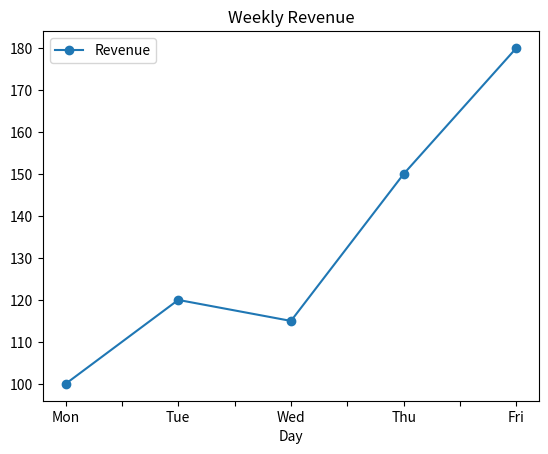

Recreate this plot in Python.
import pandas as pd
import matplotlib.pyplot as plt

# 1. The Data
data = {
    'Day': ['Mon', 'Tue', 'Wed', 'Thu', 'Fri'],
    'Revenue': [100, 120, 115, 150, 180]
}
df = pd.DataFrame(data)

# 2. The Plotting Logic
print("--- Generating Chart... ---")
# 'x' is the bottom axis, 'y' is the side axis
df.plot(x='Day', y='Revenue', kind='line', title='Weekly Revenue', marker='o')

# 3. The Reveal
plt.show()
